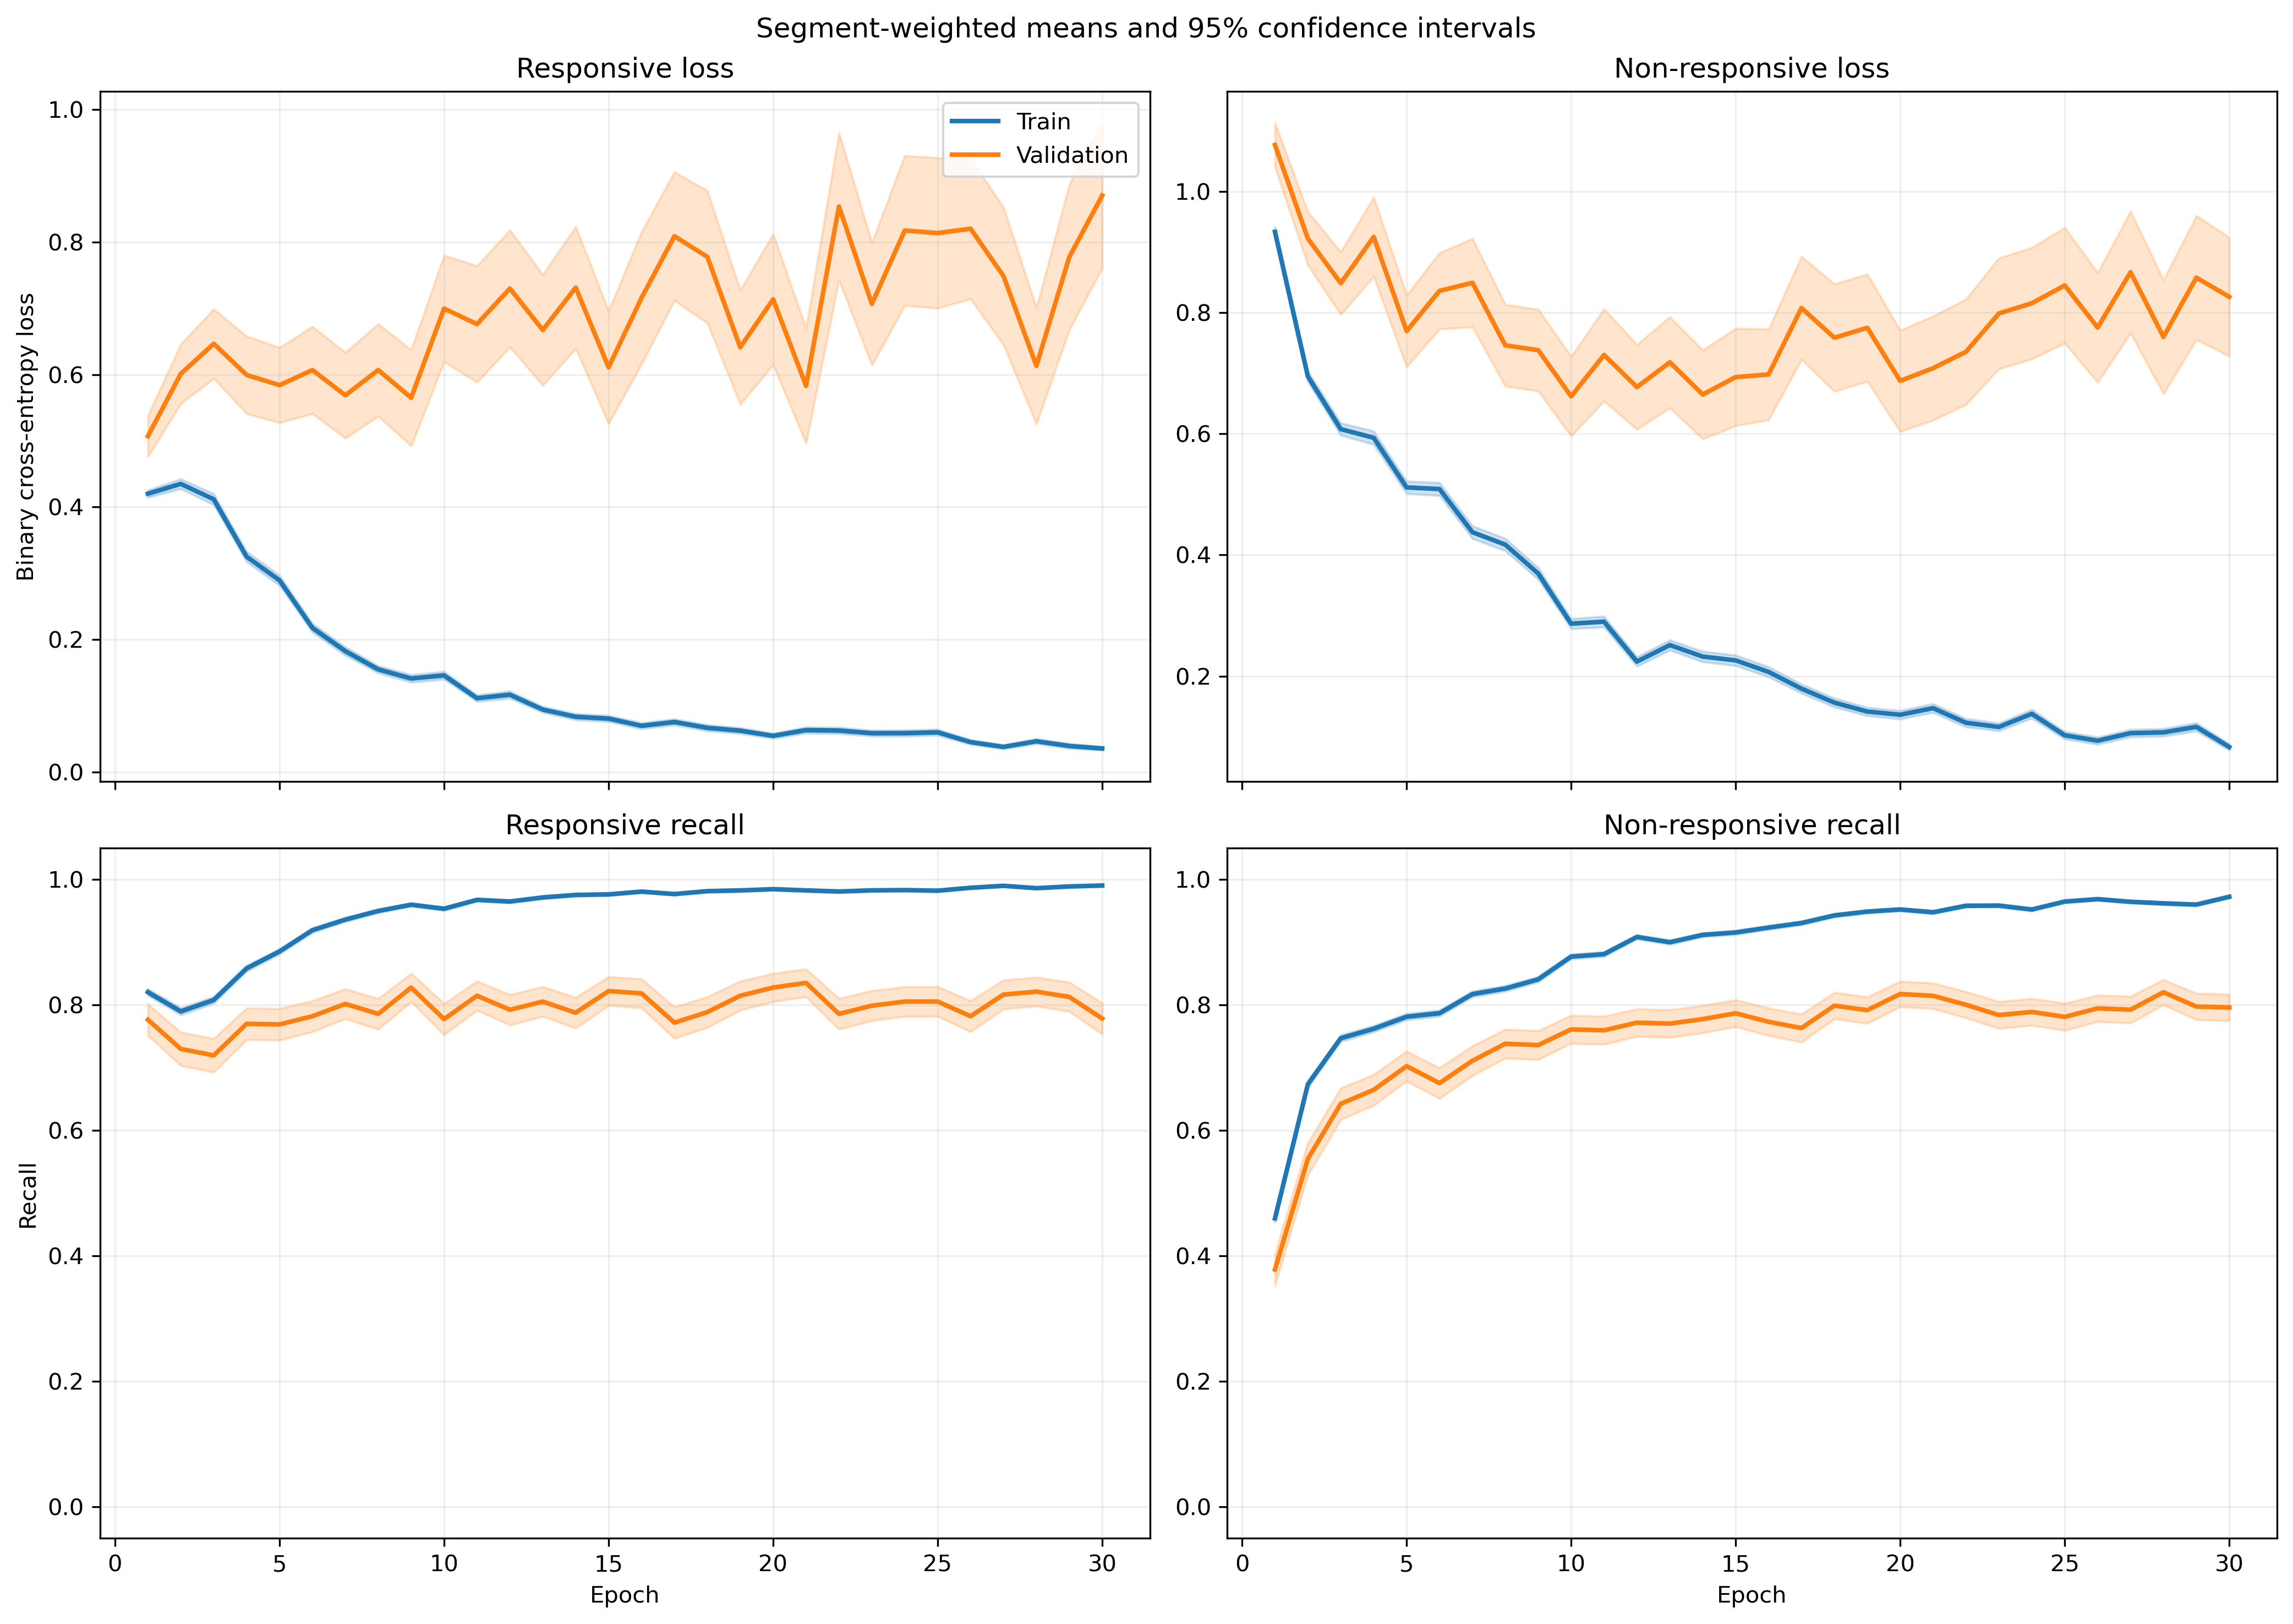

Data behind this chart, as committed beside it:
fold, epoch, split, r_loss, r_loss_count, r_loss_sum, r_loss_sum_sq, r_recall, r_recall_count, r_recall_sum, r_recall_sum_sq, nr_loss, nr_loss_count, nr_loss_sum, nr_loss_sum_sq, nr_recall, nr_recall_count, nr_recall_sum, nr_recall_sum_sq
1, 1, train, 0.4403, 1063, 468.1, 366.2, 0.8147, 1063, 866.0, 866.0, 0.8707, 1401, 1220, 1563, 0.4889, 1401, 685.0, 685.0
1, 1, validation, 0.2035, 10, 2.035, 0.5782, 1.0, 10, 10.0, 10.0, , 0, 0.0, 0.0, , 0, 0.0, 0.0
1, 2, train, 0.4066, 1063, 432.2, 476.2, 0.8184, 1063, 870.0, 870.0, 0.6992, 1401, 979.6, 1445, 0.6652, 1401, 932.0, 932.0
1, 2, validation, 0.1079, 10, 1.079, 0.1635, 1.0, 10, 10.0, 10.0, , 0, 0.0, 0.0, , 0, 0.0, 0.0
1, 3, train, 0.3986, 1063, 423.7, 684.4, 0.8373, 1063, 890.0, 890.0, 0.6127, 1401, 858.4, 1747, 0.743, 1401, 1041, 1041
1, 3, validation, 0.06326, 10, 0.6326, 0.07378, 1.0, 10, 10.0, 10.0, , 0, 0.0, 0.0, , 0, 0.0, 0.0
1, 4, train, 0.3567, 1063, 379.1, 540.9, 0.8373, 1063, 890.0, 890.0, 0.5385, 1401, 754.4, 1511, 0.783, 1401, 1097, 1097
1, 4, validation, 0.07385, 10, 0.7385, 0.1683, 1.0, 10, 10.0, 10.0, , 0, 0.0, 0.0, , 0, 0.0, 0.0
1, 5, train, 0.3568, 1063, 379.2, 577.1, 0.8344, 1063, 887.0, 887.0, 0.5199, 1401, 728.4, 1621, 0.7937, 1401, 1112, 1112
1, 5, validation, 0.04472, 10, 0.4472, 0.04518, 1.0, 10, 10.0, 10.0, , 0, 0.0, 0.0, , 0, 0.0, 0.0
1, 6, train, 0.1942, 1063, 206.4, 211.2, 0.9313, 1063, 990.0, 990.0, 0.4051, 1401, 567.5, 1086, 0.8273, 1401, 1159, 1159
1, 6, validation, 0.06824, 10, 0.6824, 0.1968, 1.0, 10, 10.0, 10.0, , 0, 0.0, 0.0, , 0, 0.0, 0.0
1, 7, train, 0.252, 1063, 267.8, 432.5, 0.9031, 1063, 960.0, 960.0, 0.2509, 1401, 351.5, 719.5, 0.9036, 1401, 1266, 1266
1, 7, validation, 0.05704, 10, 0.5704, 0.1158, 1.0, 10, 10.0, 10.0, , 0, 0.0, 0.0, , 0, 0.0, 0.0
1, 8, train, 0.1449, 1063, 154.1, 327.5, 0.9567, 1063, 1017, 1017, 0.6598, 1401, 924.4, 2333, 0.7259, 1401, 1017, 1017
1, 8, validation, 0.008331, 10, 0.08331, 0.001024, 1.0, 10, 10.0, 10.0, , 0, 0.0, 0.0, , 0, 0.0, 0.0
1, 9, train, 0.08057, 1063, 85.65, 92.55, 0.9812, 1063, 1043, 1043, 0.3364, 1401, 471.2, 1067, 0.8615, 1401, 1207, 1207
1, 9, validation, 0.01098, 10, 0.1098, 0.003445, 1.0, 10, 10.0, 10.0, , 0, 0.0, 0.0, , 0, 0.0, 0.0
1, 10, train, 0.0996, 1063, 105.9, 132.4, 0.9812, 1063, 1043, 1043, 0.2834, 1401, 397, 710.3, 0.8672, 1401, 1215, 1215
1, 10, validation, 0.02167, 10, 0.2167, 0.01397, 1.0, 10, 10.0, 10.0, , 0, 0.0, 0.0, , 0, 0.0, 0.0
1, 11, train, 0.1338, 1063, 142.2, 211.4, 0.9643, 1063, 1025, 1025, 0.2236, 1401, 313.2, 593.4, 0.9036, 1401, 1266, 1266
1, 11, validation, 0.0287, 10, 0.287, 0.03385, 1.0, 10, 10.0, 10.0, , 0, 0.0, 0.0, , 0, 0.0, 0.0
1, 12, train, 0.09681, 1063, 102.9, 145.7, 0.9737, 1063, 1035, 1035, 0.1654, 1401, 231.8, 422.2, 0.9286, 1401, 1301, 1301
1, 12, validation, 0.01594, 10, 0.1594, 0.007939, 1.0, 10, 10.0, 10.0, , 0, 0.0, 0.0, , 0, 0.0, 0.0
1, 13, train, 0.18, 1063, 191.3, 314.4, 0.9266, 1063, 985.0, 985.0, 0.1708, 1401, 239.3, 459.1, 0.93, 1401, 1303, 1303
1, 13, validation, 0.2019, 10, 2.019, 3.508, 0.9, 10, 9.0, 9.0, , 0, 0.0, 0.0, , 0, 0.0, 0.0
1, 14, train, 0.02964, 1063, 31.51, 41.64, 0.9915, 1063, 1054, 1054, 0.3682, 1401, 515.8, 1803, 0.8844, 1401, 1239, 1239
1, 14, validation, 0.002356, 10, 0.02356, 0.000267, 1.0, 10, 10.0, 10.0, , 0, 0.0, 0.0, , 0, 0.0, 0.0
1, 15, train, 0.06877, 1063, 73.11, 78.33, 0.9774, 1063, 1039, 1039, 0.4939, 1401, 691.9, 1713, 0.8037, 1401, 1126, 1126
1, 15, validation, 0.0463, 10, 0.463, 0.1708, 1.0, 10, 10.0, 10.0, , 0, 0.0, 0.0, , 0, 0.0, 0.0
1, 16, train, 0.09141, 1063, 97.17, 137.6, 0.968, 1063, 1029, 1029, 0.1561, 1401, 218.7, 484.7, 0.9408, 1401, 1318, 1318
1, 16, validation, 0.008447, 10, 0.08447, 0.002776, 1.0, 10, 10.0, 10.0, , 0, 0.0, 0.0, , 0, 0.0, 0.0
1, 17, train, 0.06258, 1063, 66.52, 75.26, 0.9849, 1063, 1047, 1047, 0.1207, 1401, 169.1, 335.4, 0.9522, 1401, 1334, 1334
1, 17, validation, 0.01497, 10, 0.1497, 0.007575, 1.0, 10, 10.0, 10.0, , 0, 0.0, 0.0, , 0, 0.0, 0.0
1, 18, train, 0.08472, 1063, 90.06, 191.8, 0.9774, 1063, 1039, 1039, 0.1178, 1401, 165.1, 385.8, 0.9557, 1401, 1339, 1339
1, 18, validation, 0.01035, 10, 0.1035, 0.003362, 1.0, 10, 10.0, 10.0, , 0, 0.0, 0.0, , 0, 0.0, 0.0
1, 19, train, 0.05247, 1063, 55.77, 92.87, 0.9887, 1063, 1051, 1051, 0.204, 1401, 285.9, 639.9, 0.9172, 1401, 1285, 1285
1, 19, validation, 0.005159, 10, 0.05159, 0.0005221, 1.0, 10, 10.0, 10.0, , 0, 0.0, 0.0, , 0, 0.0, 0.0
1, 20, train, 0.07459, 1063, 79.29, 160.2, 0.9821, 1063, 1044, 1044, 0.0926, 1401, 129.7, 298.8, 0.965, 1401, 1352, 1352
1, 20, validation, 0.008498, 10, 0.08498, 0.003021, 1.0, 10, 10.0, 10.0, , 0, 0.0, 0.0, , 0, 0.0, 0.0
1, 21, train, 0.07404, 1063, 78.7, 95.68, 0.9755, 1063, 1037, 1037, 0.06896, 1401, 96.61, 211.2, 0.975, 1401, 1366, 1366
1, 21, validation, 0.05569, 10, 0.5569, 0.2315, 1.0, 10, 10.0, 10.0, , 0, 0.0, 0.0, , 0, 0.0, 0.0
1, 22, train, 0.03848, 1063, 40.9, 60.14, 0.9887, 1063, 1051, 1051, 0.1342, 1401, 188.1, 509.9, 0.9536, 1401, 1336, 1336
1, 22, validation, 0.001623, 10, 0.01623, 4.754220663016895e-05, 1.0, 10, 10.0, 10.0, , 0, 0.0, 0.0, , 0, 0.0, 0.0
1, 23, train, 0.06053, 1063, 64.35, 132.8, 0.9802, 1063, 1042, 1042, 0.06522, 1401, 91.37, 278.4, 0.98, 1401, 1373, 1373
1, 23, validation, 0.002085, 10, 0.02085, 0.0001045, 1.0, 10, 10.0, 10.0, , 0, 0.0, 0.0, , 0, 0.0, 0.0
1, 24, train, 0.04392, 1063, 46.69, 52.61, 0.9887, 1063, 1051, 1051, 0.1016, 1401, 142.4, 386.9, 0.9665, 1401, 1354, 1354
1, 24, validation, 0.003099, 10, 0.03099, 0.0004672, 1.0, 10, 10.0, 10.0, , 0, 0.0, 0.0, , 0, 0.0, 0.0
1, 25, train, 0.02603, 1063, 27.67, 40.22, 0.9962, 1063, 1059, 1059, 0.07147, 1401, 100.1, 272.2, 0.9764, 1401, 1368, 1368
1, 25, validation, 0.001772, 10, 0.01772, 6.227160611160798e-05, 1.0, 10, 10.0, 10.0, , 0, 0.0, 0.0, , 0, 0.0, 0.0
1, 26, train, 0.0201, 1063, 21.37, 36.51, 0.9972, 1063, 1060, 1060, 0.07076, 1401, 99.14, 288.6, 0.9757, 1401, 1367, 1367
1, 26, validation, 0.001789, 10, 0.01789, 7.533412781413062e-05, 1.0, 10, 10.0, 10.0, , 0, 0.0, 0.0, , 0, 0.0, 0.0
1, 27, train, 0.04365, 1063, 46.4, 82.53, 0.9868, 1063, 1049, 1049, 0.1118, 1401, 156.6, 359.3, 0.9572, 1401, 1341, 1341
1, 27, validation, 0.001457, 10, 0.01457, 4.896022574030212e-05, 1.0, 10, 10.0, 10.0, , 0, 0.0, 0.0, , 0, 0.0, 0.0
1, 28, train, 0.02996, 1063, 31.85, 64.16, 0.9944, 1063, 1057, 1057, 0.1747, 1401, 244.7, 704.4, 0.9379, 1401, 1314, 1314
1, 28, validation, 0.001998, 10, 0.01998, 9.845276736086817e-05, 1.0, 10, 10.0, 10.0, , 0, 0.0, 0.0, , 0, 0.0, 0.0
1, 29, train, 0.0417, 1063, 44.33, 61.86, 0.9859, 1063, 1048, 1048, 0.1195, 1401, 167.4, 380.7, 0.9543, 1401, 1337, 1337
1, 29, validation, 0.008545, 10, 0.08545, 0.005832, 1.0, 10, 10.0, 10.0, , 0, 0.0, 0.0, , 0, 0.0, 0.0
1, 30, train, 0.02191, 1063, 23.29, 11.36, 0.9953, 1063, 1058, 1058, 0.1208, 1401, 169.3, 402.3, 0.9529, 1401, 1335, 1335
1, 30, validation, 0.002961, 10, 0.02961, 0.0002859, 1.0, 10, 10.0, 10.0, , 0, 0.0, 0.0, , 0, 0.0, 0.0
... 1,140 more rows
